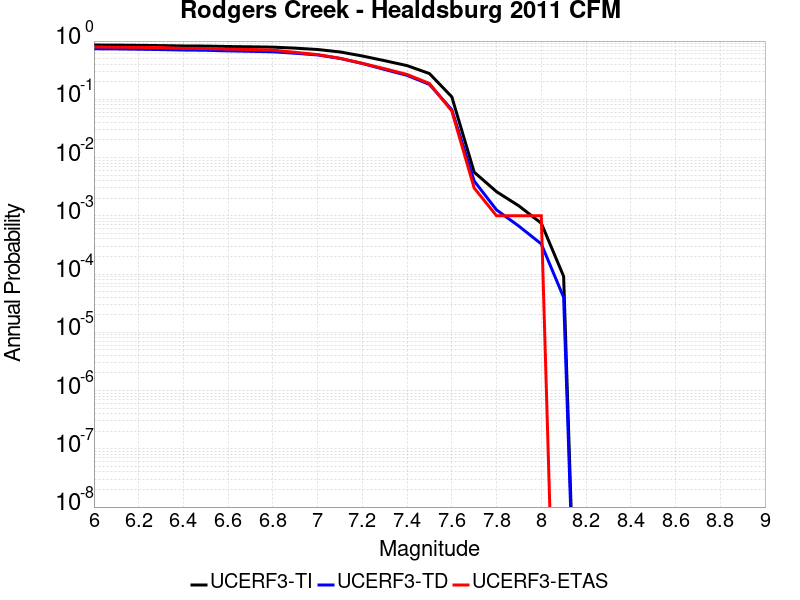

Values plotted in this chart, from the file beside it:
Magnitude, UCERF3-TI Prob, UCERF3-TD Prob, UCERF3-ETAS Prob
6.0, 0.8546, 0.7372, 0.792
6.1, 0.8518, 0.7332, 0.784
6.2, 0.8447, 0.7245, 0.778
6.3, 0.8358, 0.7139, 0.774
6.4, 0.8248, 0.7011, 0.749
6.5, 0.82, 0.6947, 0.746
6.6, 0.8062, 0.6776, 0.729
6.7, 0.7972, 0.6665, 0.717
6.8, 0.7868, 0.6538, 0.7
6.9, 0.7558, 0.6174, 0.64
7.0, 0.7161, 0.5776, 0.586
7.1, 0.6505, 0.5032, 0.507
7.2, 0.5542, 0.4123, 0.414
7.3, 0.46, 0.3246, 0.335
7.4, 0.3788, 0.2577, 0.267
7.5, 0.2766, 0.1802, 0.187
7.6, 0.1102, 0.06636, 0.063
7.7, 0.005614, 0.003961, 0.003
7.8, 0.002596, 0.001262, 0.001
7.9, 0.001479, 6.640657E-4, 0.001
8.0, 7.462487E-4, 3.289802E-4, 0.001
8.1, 9.142622E-5, 3.981127E-5, 0.0
